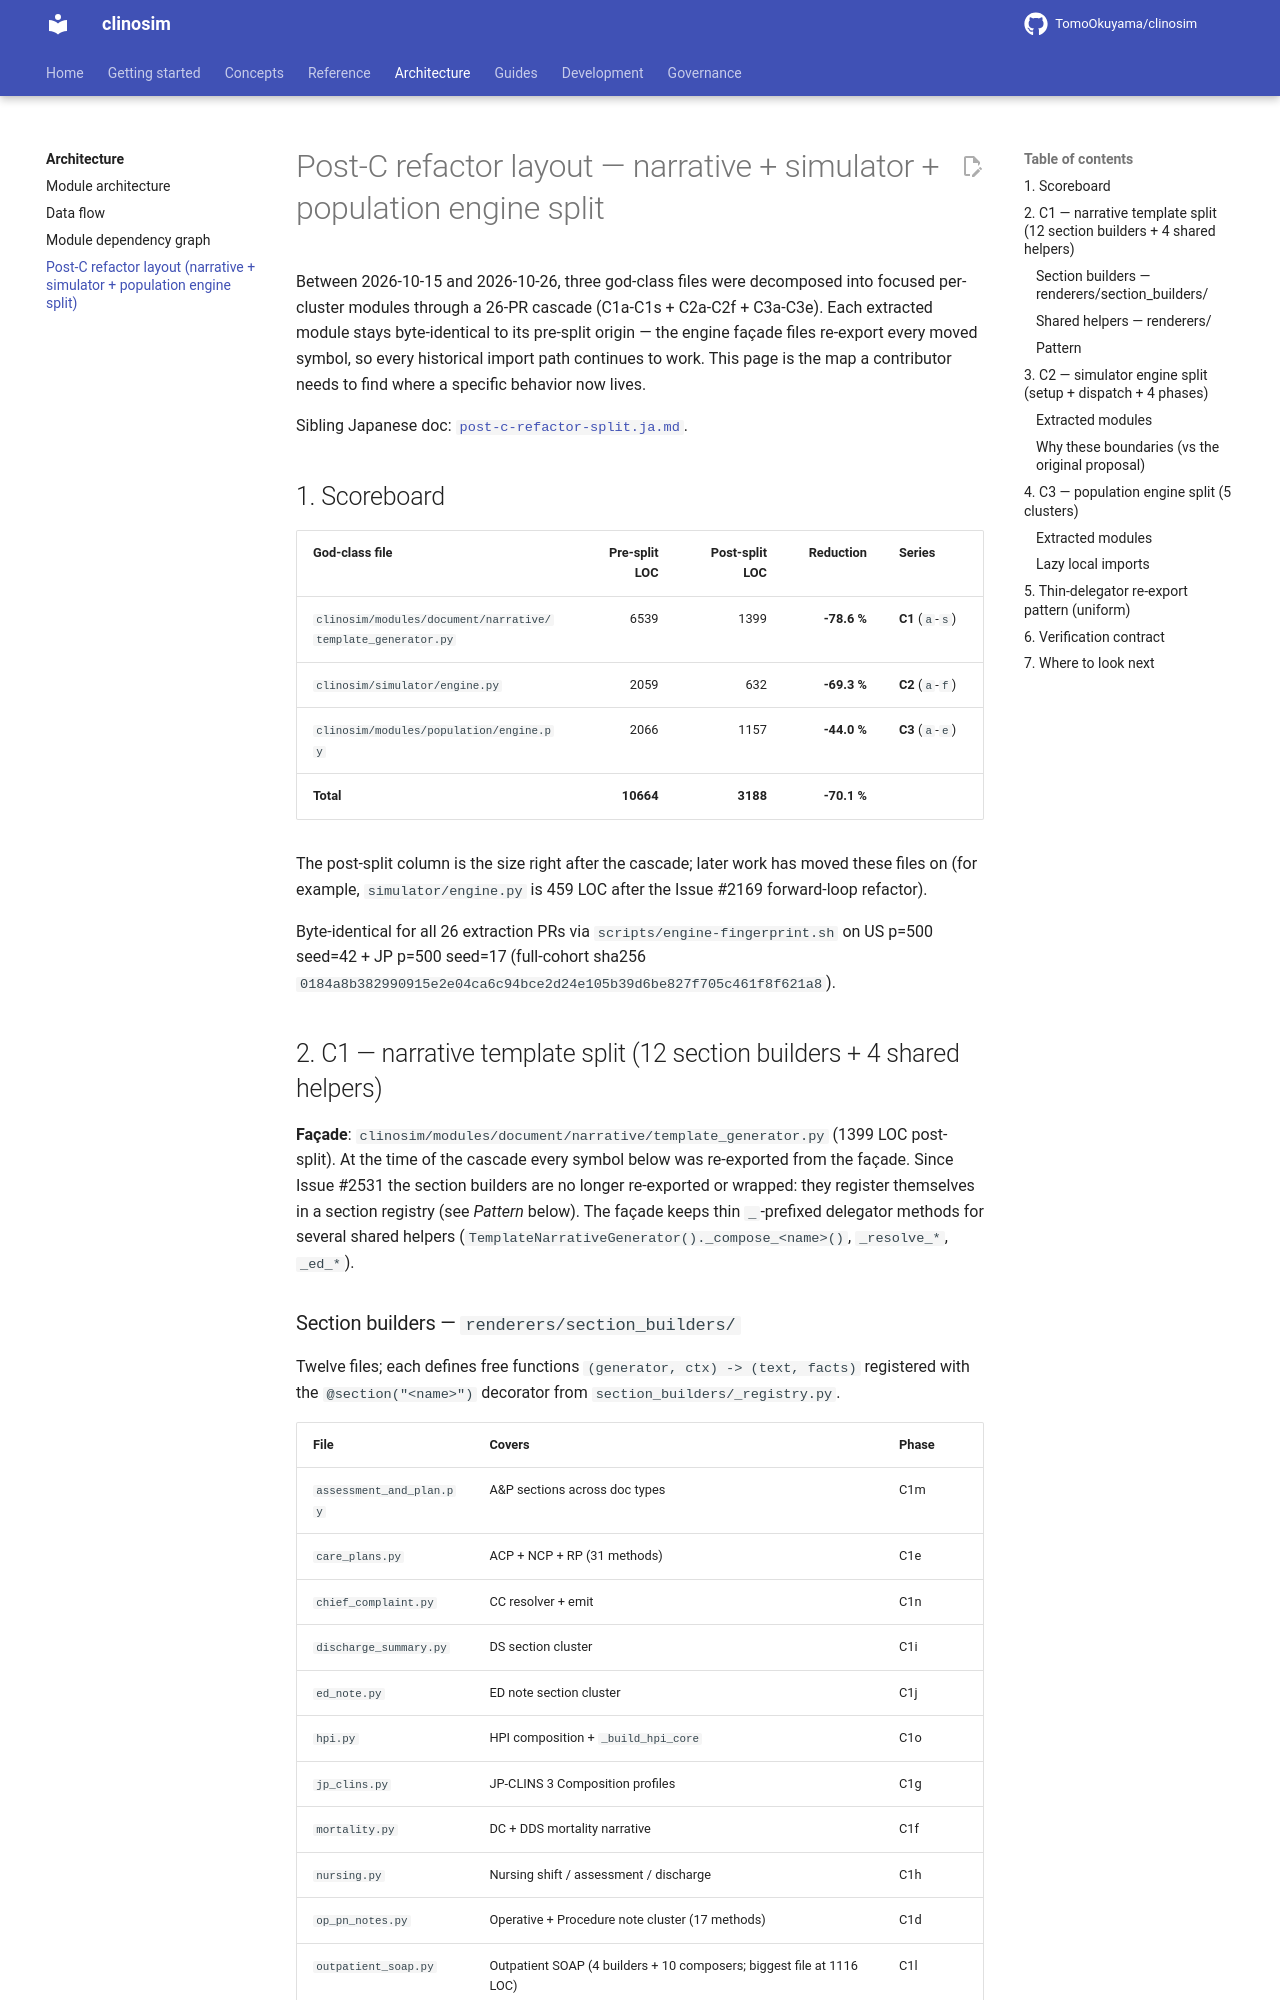

repository: TomoOkuyama/clinosim · page: architecture/post-c-refactor-split/index.html · generator: mkdocs

# Post-C refactor layout — narrative + simulator + population engine split

Between 2026-10-15 and 2026-10-26, three god-class files were decomposed
into focused per-cluster modules through a 26-PR cascade (C1a-C1s +
C2a-C2f + C3a-C3e). Each extracted module stays byte-identical to its
pre-split origin — the engine façade files re-export every moved
symbol, so every historical import path continues to work. This page
is the map a contributor needs to find where a specific behavior now
lives.

Sibling Japanese doc: [`post-c-refactor-split.ja.md`](post-c-refactor-split.ja.md).

## 1. Scoreboard

| God-class file | Pre-split LOC | Post-split LOC | Reduction | Series |
|---|---:|---:|---:|---|
| `clinosim/modules/document/narrative/template_generator.py` | 6539 | 1399 | **-78.6 %** | **C1** (`a`-`s`) |
| `clinosim/simulator/engine.py` | 2059 | 632 | **-69.3 %** | **C2** (`a`-`f`) |
| `clinosim/modules/population/engine.py` | 2066 | 1157 | **-44.0 %** | **C3** (`a`-`e`) |
| **Total** | **10664** | **3188** | **-70.1 %** | |

The post-split column is the size right after the cascade; later work has
moved these files on (for example, `simulator/engine.py` is 459 LOC after
the Issue #2169 forward-loop refactor).

Byte-identical for all 26 extraction PRs via `scripts/engine-fingerprint.sh`
on US p=500 seed=42 + JP p=500 seed=17 (full-cohort sha256
`0184a8b382990915e2e04ca6c94bce2d24e105b39d6be827f705c461f8f621a8`).

## 2. C1 — narrative template split (12 section builders + 4 shared helpers)

**Façade**: `clinosim/modules/document/narrative/template_generator.py`
(1399 LOC post-split). At the time of the cascade every symbol below was
re-exported from the façade. Since Issue #2531 the section builders are no
longer re-exported or wrapped: they register themselves in a section
registry (see *Pattern* below). The façade keeps thin `_`-prefixed
delegator methods for several shared helpers
(`TemplateNarrativeGenerator()._compose_<name>()`, `_resolve_*`, `_ed_*`).

### Section builders — `renderers/section_builders/`

Twelve files; each defines free functions `(generator, ctx) -> (text, facts)`
registered with the `@section("<name>")` decorator from
`section_builders/_registry.py`.

| File | Covers | Phase |
|---|---|---|
| `assessment_and_plan.py` | A&P sections across doc types | C1m |
| `care_plans.py` | ACP + NCP + RP (31 methods) | C1e |
| `chief_complaint.py` | CC resolver + emit | C1n |
| `discharge_summary.py` | DS section cluster | C1i |
| `ed_note.py` | ED note section cluster | C1j |
| `hpi.py` | HPI composition + `_build_hpi_core` | C1o |
| `jp_clins.py` | JP-CLINS 3 Composition profiles | C1g |
| `mortality.py` | DC + DDS mortality narrative | C1f |
| `nursing.py` | Nursing shift / assessment / discharge | C1h |
| `op_pn_notes.py` | Operative + Procedure note cluster (17 methods) | C1d |
| `outpatient_soap.py` | Outpatient SOAP (4 builders + 10 composers; biggest file at 1116 LOC) | C1l |
| `patient_history.py` | PMH / medications / allergies / FH / SH | C1k |
